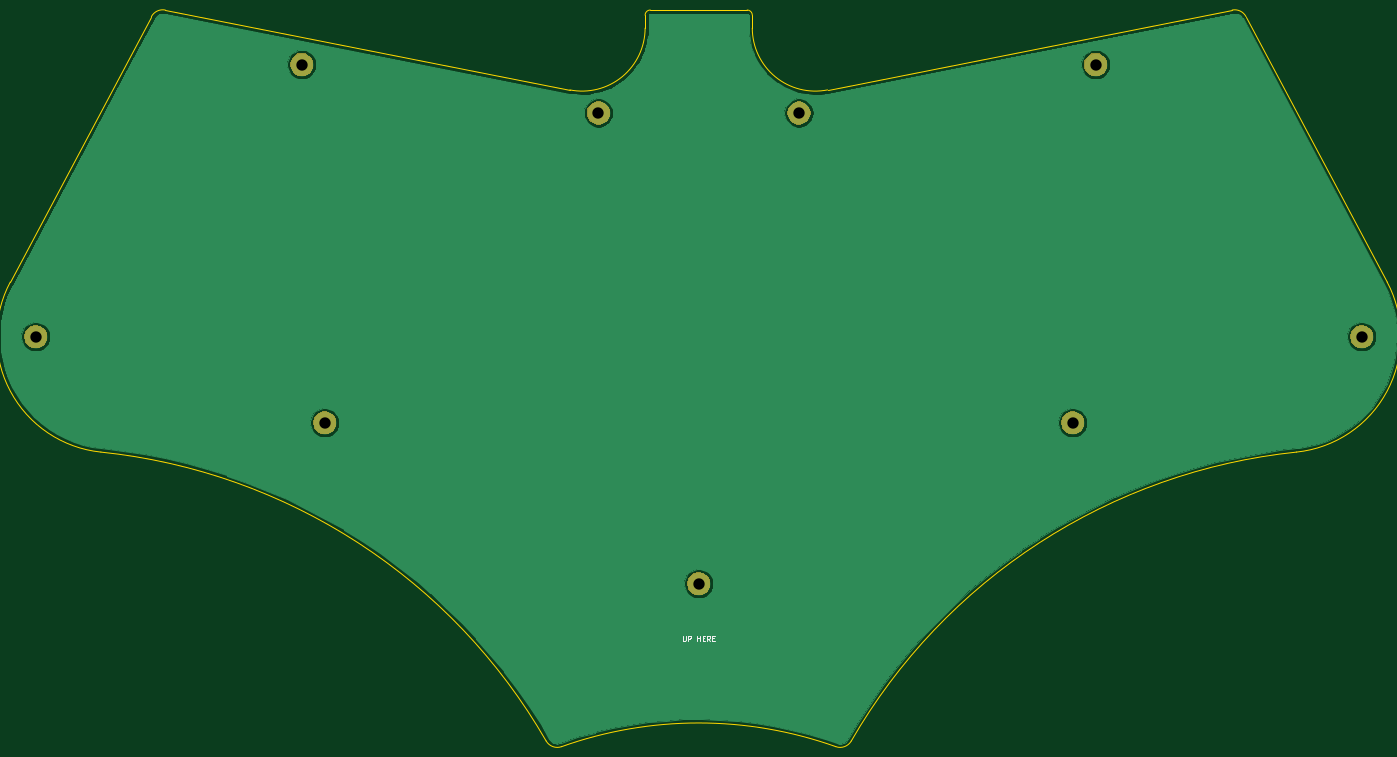
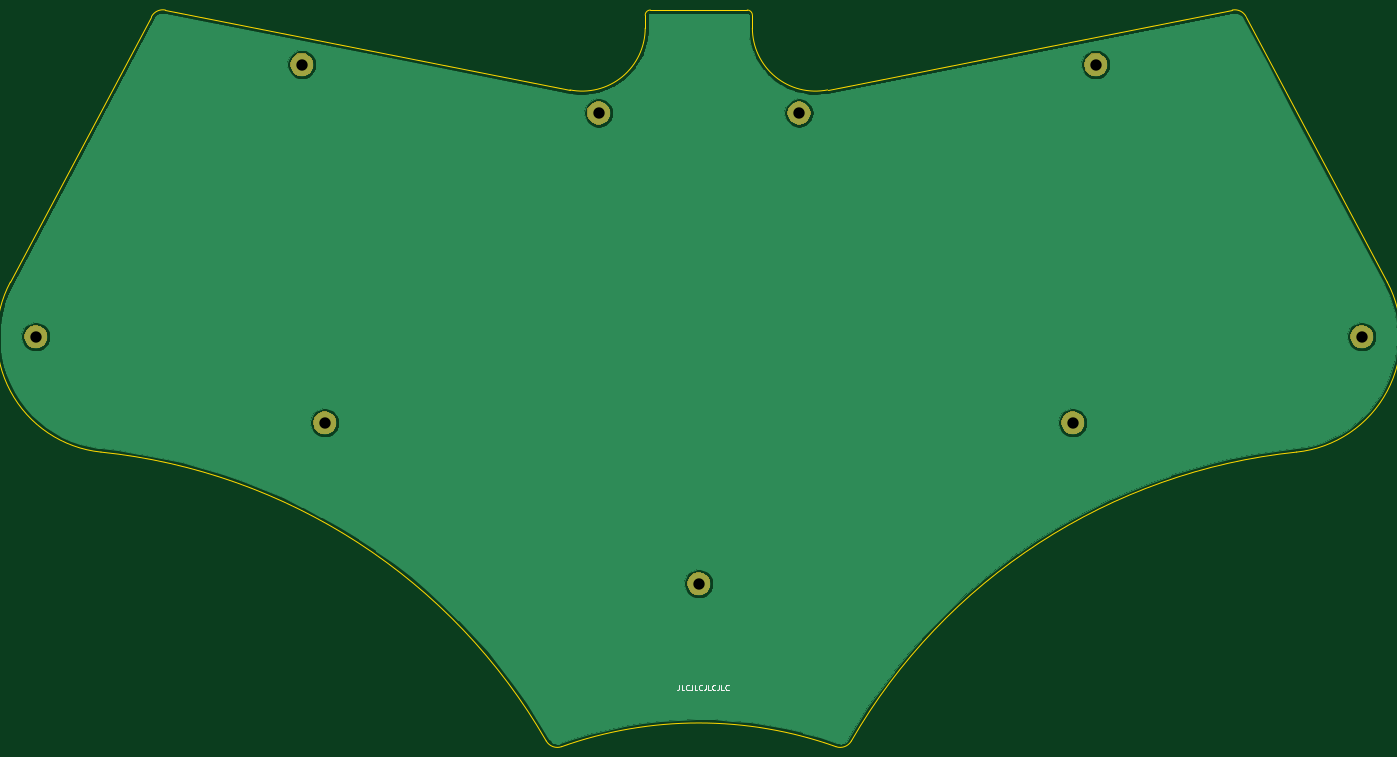
Circuit board: 11 layer files. Board 267.0 x 142.8 mm.
- bottom_copper: bottom-B_Cu.gbr (40544 bytes)
- bottom_mask: bottom-B_Mask.gbr (9051 bytes)
- paste: bottom-B_Paste.gbr (530 bytes)
- bottom_silk: bottom-B_SilkS.gbr (3155 bytes)
- outline: bottom-Edge_Cuts.gbr (1907 bytes)
- top_copper: bottom-F_Cu.gbr (40544 bytes)
- top_mask: bottom-F_Mask.gbr (9051 bytes)
- paste: bottom-F_Paste.gbr (530 bytes)
- top_silk: bottom-F_SilkS.gbr (1907 bytes)
- drill: bottom-NPTH.drl (318 bytes)
- drill: bottom-PTH.drl (472 bytes)

=== bottom_copper: bottom-B_Cu.gbr (40544 bytes, source omitted) ===
=== bottom_mask: bottom-B_Mask.gbr (9051 bytes, source omitted) ===
=== paste: bottom-B_Paste.gbr ===
G04 #@! TF.GenerationSoftware,KiCad,Pcbnew,5.1.5-52549c5~86~ubuntu18.04.1*
G04 #@! TF.CreationDate,2020-04-17T17:34:57+02:00*
G04 #@! TF.ProjectId,bottom,626f7474-6f6d-42e6-9b69-6361645f7063,rev?*
G04 #@! TF.SameCoordinates,Original*
G04 #@! TF.FileFunction,Paste,Bot*
G04 #@! TF.FilePolarity,Positive*
%FSLAX46Y46*%
G04 Gerber Fmt 4.6, Leading zero omitted, Abs format (unit mm)*
G04 Created by KiCad (PCBNEW 5.1.5-52549c5~86~ubuntu18.04.1) date 2020-04-17 17:34:57*
%MOMM*%
%LPD*%
G04 APERTURE LIST*
G04 APERTURE END LIST*
M02*

=== bottom_silk: bottom-B_SilkS.gbr ===
G04 #@! TF.GenerationSoftware,KiCad,Pcbnew,5.1.5-52549c5~86~ubuntu18.04.1*
G04 #@! TF.CreationDate,2020-04-17T17:34:57+02:00*
G04 #@! TF.ProjectId,bottom,626f7474-6f6d-42e6-9b69-6361645f7063,rev?*
G04 #@! TF.SameCoordinates,Original*
G04 #@! TF.FileFunction,Legend,Bot*
G04 #@! TF.FilePolarity,Positive*
%FSLAX46Y46*%
G04 Gerber Fmt 4.6, Leading zero omitted, Abs format (unit mm)*
G04 Created by KiCad (PCBNEW 5.1.5-52549c5~86~ubuntu18.04.1) date 2020-04-17 17:34:57*
%MOMM*%
%LPD*%
G04 APERTURE LIST*
%ADD10C,0.150000*%
G04 APERTURE END LIST*
D10*
X152256547Y-166933630D02*
X152256547Y-167647916D01*
X152304166Y-167790773D01*
X152399404Y-167886011D01*
X152542261Y-167933630D01*
X152637500Y-167933630D01*
X151304166Y-167933630D02*
X151780357Y-167933630D01*
X151780357Y-166933630D01*
X150399404Y-167838392D02*
X150447023Y-167886011D01*
X150589880Y-167933630D01*
X150685119Y-167933630D01*
X150827976Y-167886011D01*
X150923214Y-167790773D01*
X150970833Y-167695535D01*
X151018452Y-167505059D01*
X151018452Y-167362202D01*
X150970833Y-167171726D01*
X150923214Y-167076488D01*
X150827976Y-166981250D01*
X150685119Y-166933630D01*
X150589880Y-166933630D01*
X150447023Y-166981250D01*
X150399404Y-167028869D01*
X149685119Y-166933630D02*
X149685119Y-167647916D01*
X149732738Y-167790773D01*
X149827976Y-167886011D01*
X149970833Y-167933630D01*
X150066071Y-167933630D01*
X148732738Y-167933630D02*
X149208928Y-167933630D01*
X149208928Y-166933630D01*
X147827976Y-167838392D02*
X147875595Y-167886011D01*
X148018452Y-167933630D01*
X148113690Y-167933630D01*
X148256547Y-167886011D01*
X148351785Y-167790773D01*
X148399404Y-167695535D01*
X148447023Y-167505059D01*
X148447023Y-167362202D01*
X148399404Y-167171726D01*
X148351785Y-167076488D01*
X148256547Y-166981250D01*
X148113690Y-166933630D01*
X148018452Y-166933630D01*
X147875595Y-166981250D01*
X147827976Y-167028869D01*
X147113690Y-166933630D02*
X147113690Y-167647916D01*
X147161309Y-167790773D01*
X147256547Y-167886011D01*
X147399404Y-167933630D01*
X147494642Y-167933630D01*
X146161309Y-167933630D02*
X146637500Y-167933630D01*
X146637500Y-166933630D01*
X145256547Y-167838392D02*
X145304166Y-167886011D01*
X145447023Y-167933630D01*
X145542261Y-167933630D01*
X145685119Y-167886011D01*
X145780357Y-167790773D01*
X145827976Y-167695535D01*
X145875595Y-167505059D01*
X145875595Y-167362202D01*
X145827976Y-167171726D01*
X145780357Y-167076488D01*
X145685119Y-166981250D01*
X145542261Y-166933630D01*
X145447023Y-166933630D01*
X145304166Y-166981250D01*
X145256547Y-167028869D01*
X144542261Y-166933630D02*
X144542261Y-167647916D01*
X144589880Y-167790773D01*
X144685119Y-167886011D01*
X144827976Y-167933630D01*
X144923214Y-167933630D01*
X143589880Y-167933630D02*
X144066071Y-167933630D01*
X144066071Y-166933630D01*
X142685119Y-167838392D02*
X142732738Y-167886011D01*
X142875595Y-167933630D01*
X142970833Y-167933630D01*
X143113690Y-167886011D01*
X143208928Y-167790773D01*
X143256547Y-167695535D01*
X143304166Y-167505059D01*
X143304166Y-167362202D01*
X143256547Y-167171726D01*
X143208928Y-167076488D01*
X143113690Y-166981250D01*
X142970833Y-166933630D01*
X142875595Y-166933630D01*
X142732738Y-166981250D01*
X142685119Y-167028869D01*
M02*

=== outline: bottom-Edge_Cuts.gbr ===
G04 #@! TF.GenerationSoftware,KiCad,Pcbnew,5.1.5-52549c5~86~ubuntu18.04.1*
G04 #@! TF.CreationDate,2020-04-17T17:34:57+02:00*
G04 #@! TF.ProjectId,bottom,626f7474-6f6d-42e6-9b69-6361645f7063,rev?*
G04 #@! TF.SameCoordinates,Original*
G04 #@! TF.FileFunction,Profile,NP*
%FSLAX46Y46*%
G04 Gerber Fmt 4.6, Leading zero omitted, Abs format (unit mm)*
G04 Created by KiCad (PCBNEW 5.1.5-52549c5~86~ubuntu18.04.1) date 2020-04-17 17:34:57*
%MOMM*%
%LPD*%
G04 APERTURE LIST*
%ADD10C,0.200000*%
G04 APERTURE END LIST*
D10*
X121872712Y-178893593D02*
G75*
G02X175037158Y-178893546I26582288J-74627007D01*
G01*
X138065000Y-37068000D02*
G75*
G02X139065000Y-36068000I1000000J0D01*
G01*
X281939567Y-88807250D02*
G75*
G02X264369534Y-121778343I-19882568J-10571750D01*
G01*
X281940000Y-88807000D02*
X254578000Y-37347000D01*
X45023100Y-36068000D02*
X123478000Y-51557000D01*
X42331532Y-37347322D02*
G75*
G02X45023116Y-36068342I2207368J-1173678D01*
G01*
X138065000Y-39568000D02*
X138065000Y-37068000D01*
X138064301Y-39568000D02*
G75*
G02X123477093Y-51556891I-12220301J0D01*
G01*
X157845000Y-36068000D02*
G75*
G02X158845000Y-37068000I0J-1000000D01*
G01*
X173431907Y-51556891D02*
G75*
G02X158844699Y-39568000I-2366907J11988891D01*
G01*
X32539667Y-121778343D02*
G75*
G02X14969632Y-88807252I2312533J22399343D01*
G01*
X173432000Y-51557000D02*
X251886000Y-36068000D01*
X121872872Y-178893558D02*
G75*
G02X118867737Y-177786422I-838872J2355058D01*
G01*
X158845000Y-39568000D02*
X158845000Y-37068000D01*
X178042267Y-177786414D02*
G75*
G02X175037124Y-178893556I-2166267J1247914D01*
G01*
X32539730Y-121778744D02*
G75*
G02X118867221Y-177786506I-11606830J-112424436D01*
G01*
X178042876Y-177786165D02*
G75*
G02X264370170Y-121778744I97934124J-56417015D01*
G01*
X14969700Y-88807000D02*
X42331500Y-37347000D01*
X251886784Y-36068342D02*
G75*
G02X254578368Y-37347322I484216J-2452658D01*
G01*
X139065000Y-36068000D02*
X157845000Y-36068000D01*
M02*

=== top_copper: bottom-F_Cu.gbr (40544 bytes, source omitted) ===
=== top_mask: bottom-F_Mask.gbr (9051 bytes, source omitted) ===
=== paste: bottom-F_Paste.gbr ===
G04 #@! TF.GenerationSoftware,KiCad,Pcbnew,5.1.5-52549c5~86~ubuntu18.04.1*
G04 #@! TF.CreationDate,2020-04-17T17:34:57+02:00*
G04 #@! TF.ProjectId,bottom,626f7474-6f6d-42e6-9b69-6361645f7063,rev?*
G04 #@! TF.SameCoordinates,Original*
G04 #@! TF.FileFunction,Paste,Top*
G04 #@! TF.FilePolarity,Positive*
%FSLAX46Y46*%
G04 Gerber Fmt 4.6, Leading zero omitted, Abs format (unit mm)*
G04 Created by KiCad (PCBNEW 5.1.5-52549c5~86~ubuntu18.04.1) date 2020-04-17 17:34:57*
%MOMM*%
%LPD*%
G04 APERTURE LIST*
G04 APERTURE END LIST*
M02*

=== top_silk: bottom-F_SilkS.gbr ===
G04 #@! TF.GenerationSoftware,KiCad,Pcbnew,5.1.5-52549c5~86~ubuntu18.04.1*
G04 #@! TF.CreationDate,2020-04-17T17:34:57+02:00*
G04 #@! TF.ProjectId,bottom,626f7474-6f6d-42e6-9b69-6361645f7063,rev?*
G04 #@! TF.SameCoordinates,Original*
G04 #@! TF.FileFunction,Legend,Top*
G04 #@! TF.FilePolarity,Positive*
%FSLAX46Y46*%
G04 Gerber Fmt 4.6, Leading zero omitted, Abs format (unit mm)*
G04 Created by KiCad (PCBNEW 5.1.5-52549c5~86~ubuntu18.04.1) date 2020-04-17 17:34:57*
%MOMM*%
%LPD*%
G04 APERTURE LIST*
%ADD10C,0.150000*%
G04 APERTURE END LIST*
D10*
X145336011Y-157408630D02*
X145336011Y-158218154D01*
X145383630Y-158313392D01*
X145431250Y-158361011D01*
X145526488Y-158408630D01*
X145716964Y-158408630D01*
X145812202Y-158361011D01*
X145859821Y-158313392D01*
X145907440Y-158218154D01*
X145907440Y-157408630D01*
X146383630Y-158408630D02*
X146383630Y-157408630D01*
X146764583Y-157408630D01*
X146859821Y-157456250D01*
X146907440Y-157503869D01*
X146955059Y-157599107D01*
X146955059Y-157741964D01*
X146907440Y-157837202D01*
X146859821Y-157884821D01*
X146764583Y-157932440D01*
X146383630Y-157932440D01*
X148145535Y-158408630D02*
X148145535Y-157408630D01*
X148145535Y-157884821D02*
X148716964Y-157884821D01*
X148716964Y-158408630D02*
X148716964Y-157408630D01*
X149193154Y-157884821D02*
X149526488Y-157884821D01*
X149669345Y-158408630D02*
X149193154Y-158408630D01*
X149193154Y-157408630D01*
X149669345Y-157408630D01*
X150669345Y-158408630D02*
X150336011Y-157932440D01*
X150097916Y-158408630D02*
X150097916Y-157408630D01*
X150478869Y-157408630D01*
X150574107Y-157456250D01*
X150621726Y-157503869D01*
X150669345Y-157599107D01*
X150669345Y-157741964D01*
X150621726Y-157837202D01*
X150574107Y-157884821D01*
X150478869Y-157932440D01*
X150097916Y-157932440D01*
X151097916Y-157884821D02*
X151431250Y-157884821D01*
X151574107Y-158408630D02*
X151097916Y-158408630D01*
X151097916Y-157408630D01*
X151574107Y-157408630D01*
M02*

=== drill: bottom-NPTH.drl ===
M48
; DRILL file {KiCad 5.1.5-52549c5~86~ubuntu18.04.1} date Fri Apr 17 17:34:55 2020
; FORMAT={-:-/ absolute / inch / decimal}
; #@! TF.CreationDate,2020-04-17T17:34:55+02:00
; #@! TF.GenerationSoftware,Kicad,Pcbnew,5.1.5-52549c5~86~ubuntu18.04.1
; #@! TF.FileFunction,NonPlated,1,2,NPTH
FMAT,2
INCH
%
G90
G05
T0
M30

=== drill: bottom-PTH.drl ===
M48
; DRILL file {KiCad 5.1.5-52549c5~86~ubuntu18.04.1} date Fri Apr 17 17:34:55 2020
; FORMAT={-:-/ absolute / inch / decimal}
; #@! TF.CreationDate,2020-04-17T17:34:55+02:00
; #@! TF.GenerationSoftware,Kicad,Pcbnew,5.1.5-52549c5~86~ubuntu18.04.1
; #@! TF.FileFunction,Plated,1,2,PTH
FMAT,2
INCH
T1C0.0866
%
G90
G05
T1
X8.8746Y-1.8361
X5.0797Y-2.2058
X5.8447Y-5.7992
X8.6998Y-4.5712
X2.9896Y-4.5712
X6.6096Y-2.2058
X10.9057Y-3.9137
X2.8148Y-1.8361
X0.7836Y-3.9137
T0
M30

